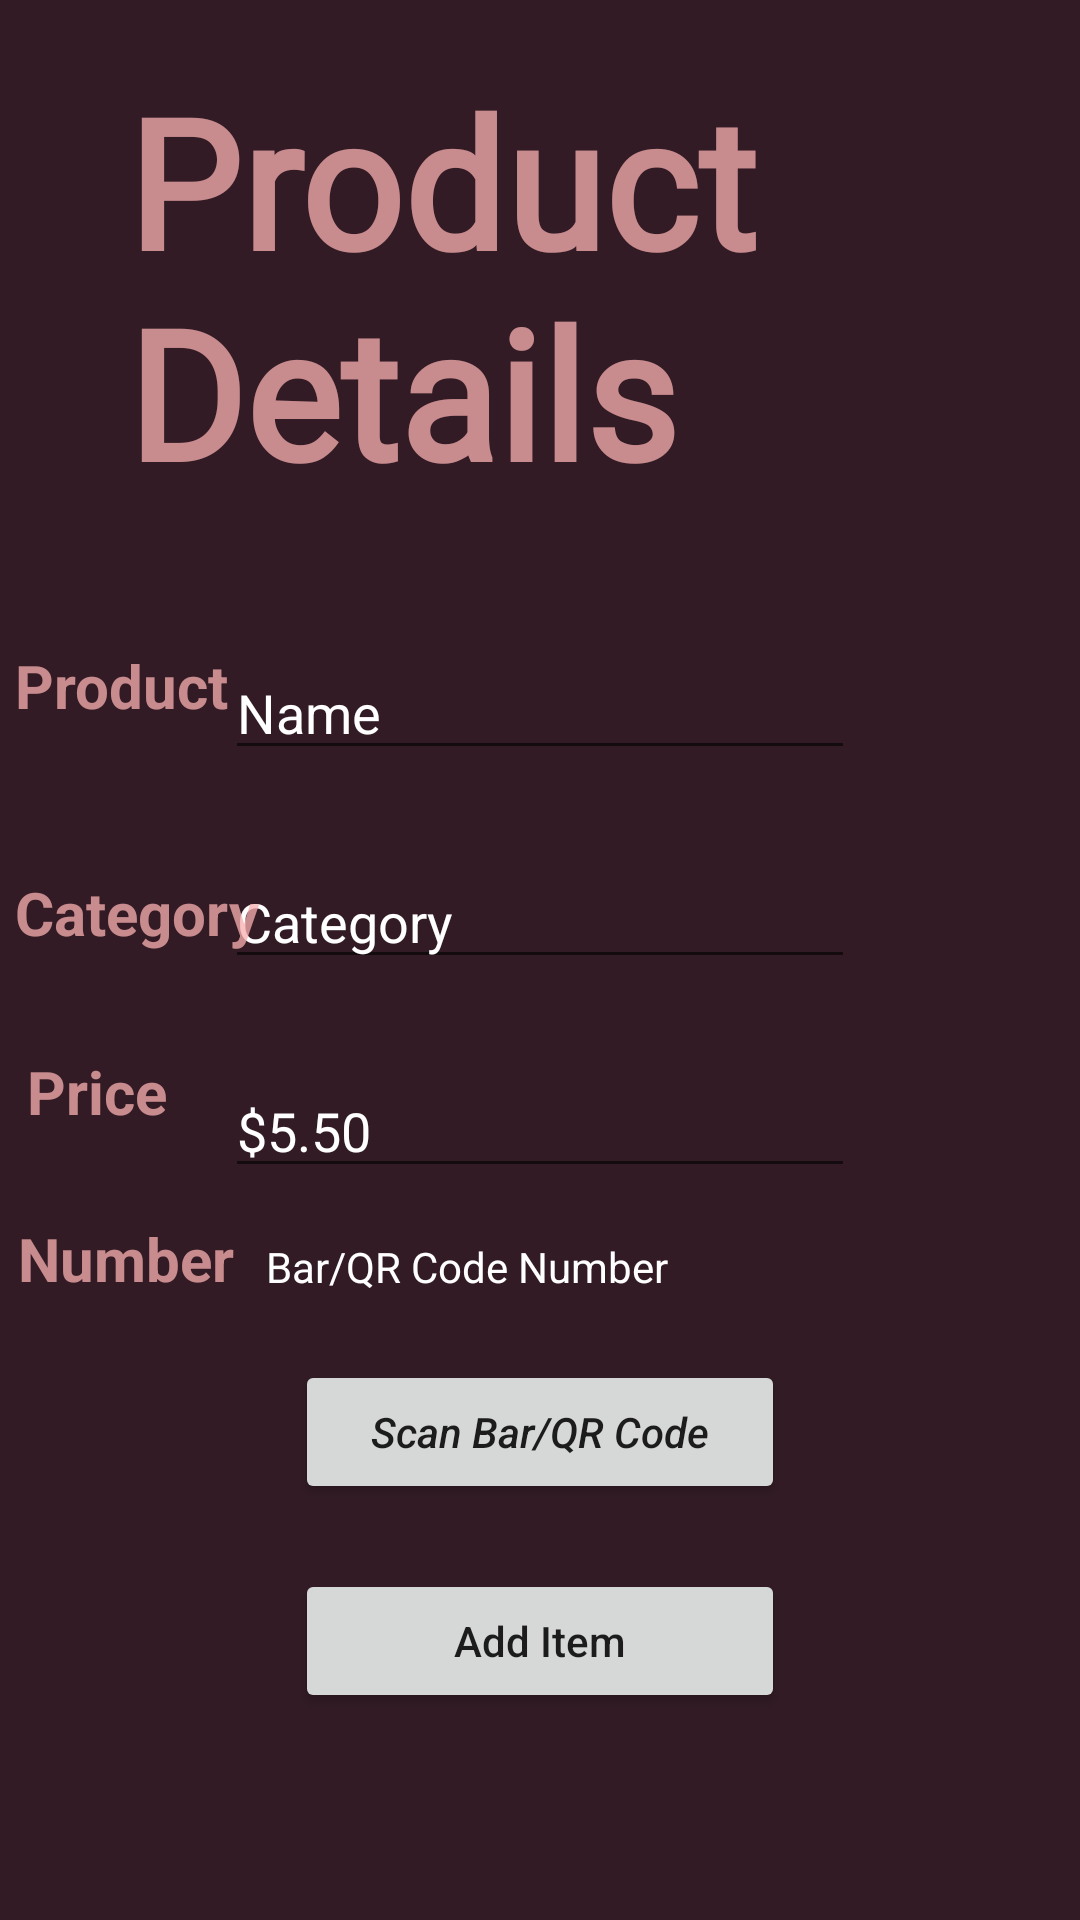

Reconstruct the res/layout file that produces this screen, plus the resources it refers to.
<!-- AndroidManifest.xml: application theme Theme.Inventory_management_system_App -->
<!-- res/layout/activity_additem.xml -->
<?xml version="1.0" encoding="utf-8"?>
<RelativeLayout xmlns:android="http://schemas.android.com/apk/res/android"
    xmlns:app="http://schemas.android.com/apk/res-auto"
    xmlns:tools="http://schemas.android.com/tools"
    android:layout_width="match_parent"
    android:layout_height="match_parent"
    android:background="#321B25"
    android:orientation="vertical"
    tools:context=".RegisterActivity">

    <TextView
        android:id="@+id/textView"
        android:layout_width="350dp"
        android:layout_height="156dp"
        android:layout_marginTop="20dp"
        android:layout_centerHorizontal="true"
        android:fontFamily="@font/allura"

        android:layout_marginLeft="85dp"
        android:textColor="#C1F8B0B0"
        android:text="Product Details"
        android:textSize="60dp"
        android:textStyle="bold"
        tools:layout_editor_absoluteX="97dp"
        tools:layout_editor_absoluteY="16dp" />


    <TextView
        android:id="@+id/textView3"
        android:layout_width="wrap_content"
        android:layout_height="wrap_content"
        android:layout_alignParentStart="true"
        android:layout_marginStart="5dp"
        android:layout_marginLeft="25dp"
        android:layout_marginTop="215dp"
        android:text="Product "
        android:textColor="#C1F8B0B0"
        android:textSize="20dp"
        android:textStyle="bold"
        tools:layout_editor_absoluteX="38dp"
        tools:layout_editor_absoluteY="224dp" />

    <EditText
        android:id="@+id/edititemname"
        android:layout_width="wrap_content"
        android:layout_height="wrap_content"
        android:layout_alignBottom="@+id/textView"
        android:layout_centerHorizontal="true"
        android:textColorHint="#ffff"
        android:layout_marginBottom="-81dp"
        android:ems="10"
        android:textColor="#ffff"
        android:inputType="textPersonName"
        android:hint="Name"
        tools:layout_editor_absoluteX="114dp"
        tools:layout_editor_absoluteY="211dp" />

    <EditText
        android:id="@+id/editcategory"
        android:layout_width="wrap_content"
        android:layout_height="wrap_content"
        android:layout_alignBottom="@+id/edititemname"
        android:layout_centerHorizontal="true"
        android:textColorHint="#ffff"
        android:textColor="#ffff"
        android:layout_marginBottom="-70dp"
        android:ems="10"
        android:inputType="textPersonName"
        android:hint="Category"

        tools:layout_editor_absoluteX="114dp"
        tools:layout_editor_absoluteY="211dp" />

    <TextView
        android:id="@+id/textView4"
        android:layout_width="wrap_content"
        android:layout_height="wrap_content"
        android:layout_alignBottom="@+id/textView3"
        android:layout_alignParentStart="true"
        android:layout_marginStart="5dp"

        android:layout_marginBottom="-76dp"
        android:text="Category "
        android:textColor="#C1F8B0B0"
        android:textSize="20dp"
        android:textStyle="bold"
        tools:layout_editor_absoluteX="38dp"
        tools:layout_editor_absoluteY="287dp" />

    <TextView
        android:id="@+id/textView5"
        android:layout_width="wrap_content"
        android:layout_height="wrap_content"
        android:layout_alignBottom="@+id/textView4"
        android:layout_alignParentStart="true"
        android:layout_centerVertical="true"

        android:layout_marginStart="9dp"
        android:layout_marginBottom="-60dp"
        android:text="Price "
        android:textColor="#C1F8B0B0"
        android:textSize="20dp"
        android:textStyle="bold"
        tools:layout_editor_absoluteX="38dp"
        tools:layout_editor_absoluteY="287dp" />

    <TextView
        android:id="@+id/textView6"
        android:layout_width="wrap_content"
        android:layout_height="wrap_content"
        android:layout_alignBottom="@+id/textView5"
        android:layout_alignParentStart="true"
        android:layout_marginStart="6dp"

        android:layout_marginBottom="-56dp"
        android:text="Number "
        android:textColor="#C1F8B0B0"
        android:textSize="20dp"
        android:textStyle="bold"
        tools:layout_editor_absoluteX="38dp"
        tools:layout_editor_absoluteY="287dp" />

    <EditText
        android:id="@+id/editprice"
        android:layout_width="wrap_content"
        android:layout_height="wrap_content"
        android:layout_alignBottom="@+id/editcategory"
        android:layout_centerHorizontal="true"
        android:textColorHint="#ffff"
        android:layout_marginBottom="-70dp"
        android:ems="10"
        android:textColor="#ffff"
        android:inputType="number"
        android:hint="$5.50"
        tools:layout_editor_absoluteX="114dp"
        tools:layout_editor_absoluteY="211dp" />

    <TextView
        android:id="@+id/barcodeview"
        android:layout_width="wrap_content"
        android:layout_height="wrap_content"
        android:layout_alignBottom="@+id/editprice"
        android:layout_alignParentEnd="true"
        android:layout_marginEnd="108dp"
        android:layout_marginBottom="-36dp"
        android:ems="10"
        android:inputType="textPersonName"
        android:textColor="#ffff"
        android:textColorHint="#ffff"
        android:hint="Bar/QR Code Number"
        tools:layout_editor_absoluteX="110dp"
        tools:layout_editor_absoluteY="211dp" />

    <Button
        android:id="@+id/buttonscan"
        android:layout_width="wrap_content"
        android:layout_height="wrap_content"
        android:layout_alignBottom="@+id/barcodeview"
        android:layout_centerHorizontal="true"

        android:layout_marginBottom="-70dp"
        android:ems="10"
        android:inputType="textPersonName"
        android:text="Scan Bar/QR Code"
        android:textStyle="italic"
        tools:layout_editor_absoluteX="114dp"
        tools:layout_editor_absoluteY="211dp" />

    <Button
        android:id="@+id/additembuttontodatabase"
        android:layout_width="wrap_content"
        android:layout_height="wrap_content"
        android:layout_alignBottom="@+id/buttonscan"
        android:layout_centerHorizontal="true"

        android:layout_marginBottom="-70dp"
        android:ems="10"
        android:inputType="textPersonName"
        android:text="Add Item"
        tools:layout_editor_absoluteX="114dp"
        tools:layout_editor_absoluteY="211dp" />


</RelativeLayout>
<!-- resources referenced by this layout -->
<resources>
  <style name="Theme.Inventory_management_system_App" parent="Theme.MaterialComponents.DayNight.DarkActionBar">
          
          <item name="colorPrimary">@color/purple_500</item>
          <item name="colorPrimaryVariant">@color/purple_700</item>
          <item name="colorOnPrimary">@color/white</item>
          
          <item name="colorSecondary">@color/teal_200</item>
          <item name="colorSecondaryVariant">@color/teal_700</item>
          <item name="colorOnSecondary">@color/black</item>
          
          <item name="android:statusBarColor" tools:targetApi="l">?attr/colorPrimaryVariant</item>
          
      </style>
  <!-- not gathered from this repository: default colours our renderer supplied (Android Studio template values) -->
  <color name="purple_500">#FF6200EE</color>
  <color name="purple_700">#FF3700B3</color>
  <color name="teal_200">#FF03DAC5</color>
  <color name="teal_700">#FF018786</color>
  <color name="black">#FF000000</color>
  <color name="white">#FFFFFFFF</color>
</resources>
